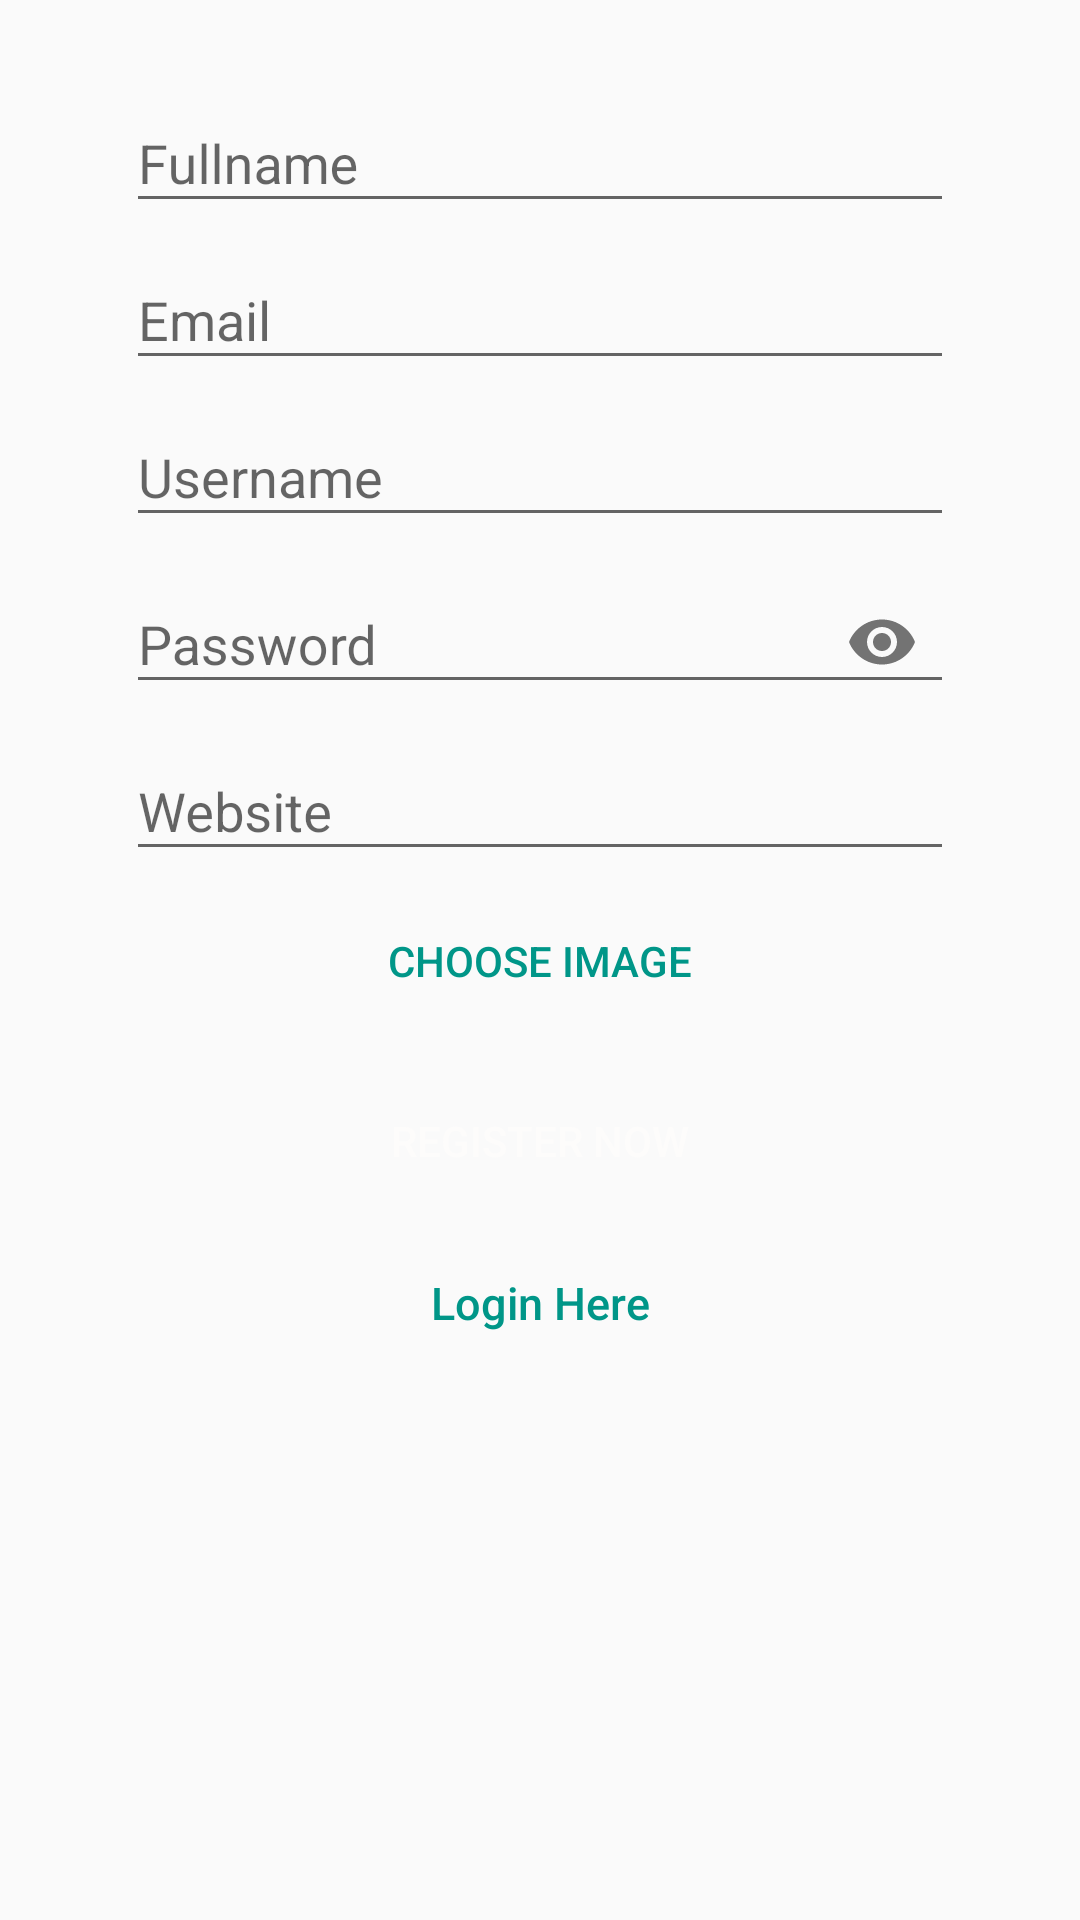

Write the Android layout XML for this screen, with the resource values it uses.
<!-- AndroidManifest.xml: application theme AppTheme -->
<!-- res/layout/activity_register.xml -->
<?xml version="1.0" encoding="utf-8"?>
<LinearLayout xmlns:android="http://schemas.android.com/apk/res/android"
    xmlns:app="http://schemas.android.com/apk/res-auto"
    android:id="@+id/linearLayoutRegister"
    android:layout_width="fill_parent"
    android:layout_height="fill_parent"
    android:fitsSystemWindows="true"
    android:gravity="center"
    android:orientation="vertical"
    android:padding="10dp">

    <LinearLayout
        android:layout_width="match_parent"
        android:layout_height="match_parent"
        android:orientation="vertical"
        android:padding="12dp">

        <android.support.design.widget.TextInputLayout
            android:id="@+id/nameRegisterWrapper"
            android:layout_width="match_parent"
            android:layout_height="wrap_content"
            android:layout_marginLeft="20dp"
            android:layout_marginRight="20dp">

            <EditText
                android:id="@+id/nameRegister"
                android:layout_width="match_parent"
                android:layout_height="wrap_content"
                android:hint="@string/Fullname"
                android:inputType="textPersonName" />

        </android.support.design.widget.TextInputLayout>


        <android.support.design.widget.TextInputLayout
            android:id="@+id/emailRegisterWrapper"
            android:layout_width="match_parent"
            android:layout_height="wrap_content"
            android:layout_marginLeft="20dp"
            android:layout_marginRight="20dp">

            <EditText
                android:id="@+id/emailRegister"
                android:layout_width="match_parent"
                android:layout_height="wrap_content"
                android:hint="@string/email"
                android:inputType="textEmailAddress" />

        </android.support.design.widget.TextInputLayout>

        <android.support.design.widget.TextInputLayout
            android:id="@+id/usernameRegisterWrapper"
            android:layout_width="match_parent"
            android:layout_height="wrap_content"
            android:layout_marginLeft="20dp"
            android:layout_marginRight="20dp">

            <EditText
                android:id="@+id/usernameRegister"
                android:layout_width="match_parent"
                android:layout_height="wrap_content"
                android:hint="Username"
                android:inputType="textPersonName" />

        </android.support.design.widget.TextInputLayout>

        <android.support.design.widget.TextInputLayout
            android:id="@+id/passwordRegisterWrapper"
            android:layout_width="match_parent"
            android:layout_height="wrap_content"
            android:layout_marginLeft="20dp"
            android:layout_marginRight="20dp"
            app:passwordToggleEnabled="true">

            <EditText
                android:id="@+id/passwordRegister"
                android:layout_width="match_parent"
                android:layout_height="wrap_content"
                android:hint="@string/password"
                android:inputType="textPassword" />

        </android.support.design.widget.TextInputLayout>

        <android.support.design.widget.TextInputLayout
            android:id="@+id/websiteRegisterWrapper"
            android:layout_width="match_parent"
            android:layout_height="wrap_content"
            android:layout_marginLeft="20dp"
            android:layout_marginRight="20dp">

            <EditText
                android:id="@+id/webRegister"
                android:layout_width="match_parent"
                android:layout_height="wrap_content"
                android:hint="Website"
                android:inputType="textWebEditText" />

        </android.support.design.widget.TextInputLayout>

        <Button
            android:id="@+id/btnSelectImageRegister"
            android:layout_width="match_parent"
            android:layout_height="40dp"
            android:layout_marginLeft="20dp"
            android:layout_marginRight="20dp"
            android:layout_marginTop="10dp"
            android:background="@drawable/button_select_image_register"
            android:text="@string/choose_image"
            android:textColor="@color/colorPrimary"
            android:visibility="visible" />

        <LinearLayout
            android:id="@+id/linearLayoutSelectImageRegister"
            android:layout_width="match_parent"
            android:layout_height="wrap_content"
            android:orientation="horizontal"
            android:layout_marginLeft="20dp"
            android:layout_marginRight="20dp"
            android:layout_marginTop="10dp"
            android:visibility="gone">

            <Button
                android:id="@+id/btnChangeImageRegister"
                android:layout_width="wrap_content"
                android:layout_height="35dp"
                android:layout_marginLeft="15dp"
                android:layout_marginRight="15dp"
                android:layout_weight="1"
                android:background="@drawable/button_select_image_register"
                android:text="@string/change_image"
                android:layout_gravity="center_vertical"
                android:textColor="@color/colorPrimary"/>

            <de.hdodenhof.circleimageview.CircleImageView
                android:id="@+id/displayPictureRegister"
                android:layout_width="96dp"
                android:layout_height="96dp"
                app:civ_border_width="2dp"
                app:civ_border_color="@color/grey"
                android:layout_centerHorizontal="true"/>


        </LinearLayout>


        <Button
            android:id="@+id/btnPRocedRegister"
            android:layout_width="fill_parent"
            android:layout_height="40dp"
            android:layout_marginLeft="20dp"
            android:layout_marginRight="20dp"
            android:layout_marginTop="20dip"
            android:background="@drawable/rounded_edittext"
            android:backgroundTint="@color/colorPrimary"
            android:text="@string/register_now"
            android:textColor="@color/white" />

        <Button
            android:id="@+id/btnToLoginActivity"
            android:layout_width="fill_parent"
            android:layout_height="wrap_content"
            android:layout_marginLeft="20dp"
            android:layout_marginRight="20dp"
            android:layout_marginTop="10dp"
            android:background="@null"
            android:text="@string/login_here"
            android:textAllCaps="false"
            android:textColor="@color/colorPrimary"
            android:textSize="15sp" />


    </LinearLayout>



</LinearLayout>
<!-- resources referenced by this layout -->
<resources>
  <color name="colorPrimary">#009688</color>
  <color name="grey">#c7e7e7e6</color>
  <color name="white">#fdfcfb</color>
  <string name="Fullname">Fullname</string>
  <string name="change_image">Change Image</string>
  <string name="choose_image">Choose Image</string>
  <string name="email">Email</string>
  <string name="login_here">Login Here</string>
  <string name="password">Password</string>
  <string name="register_now">REGISTER NOW</string>
  <style name="AppTheme" parent="Theme.AppCompat.Light.DarkActionBar">
          
          <item name="colorPrimary">@color/colorPrimary</item>
          <item name="colorPrimaryDark">@color/colorPrimaryDark</item>
          <item name="colorAccent">@color/colorAccent</item>
      </style>
  <color name="colorPrimaryDark">#009688</color>
  <color name="colorAccent">#009688</color>
</resources>
